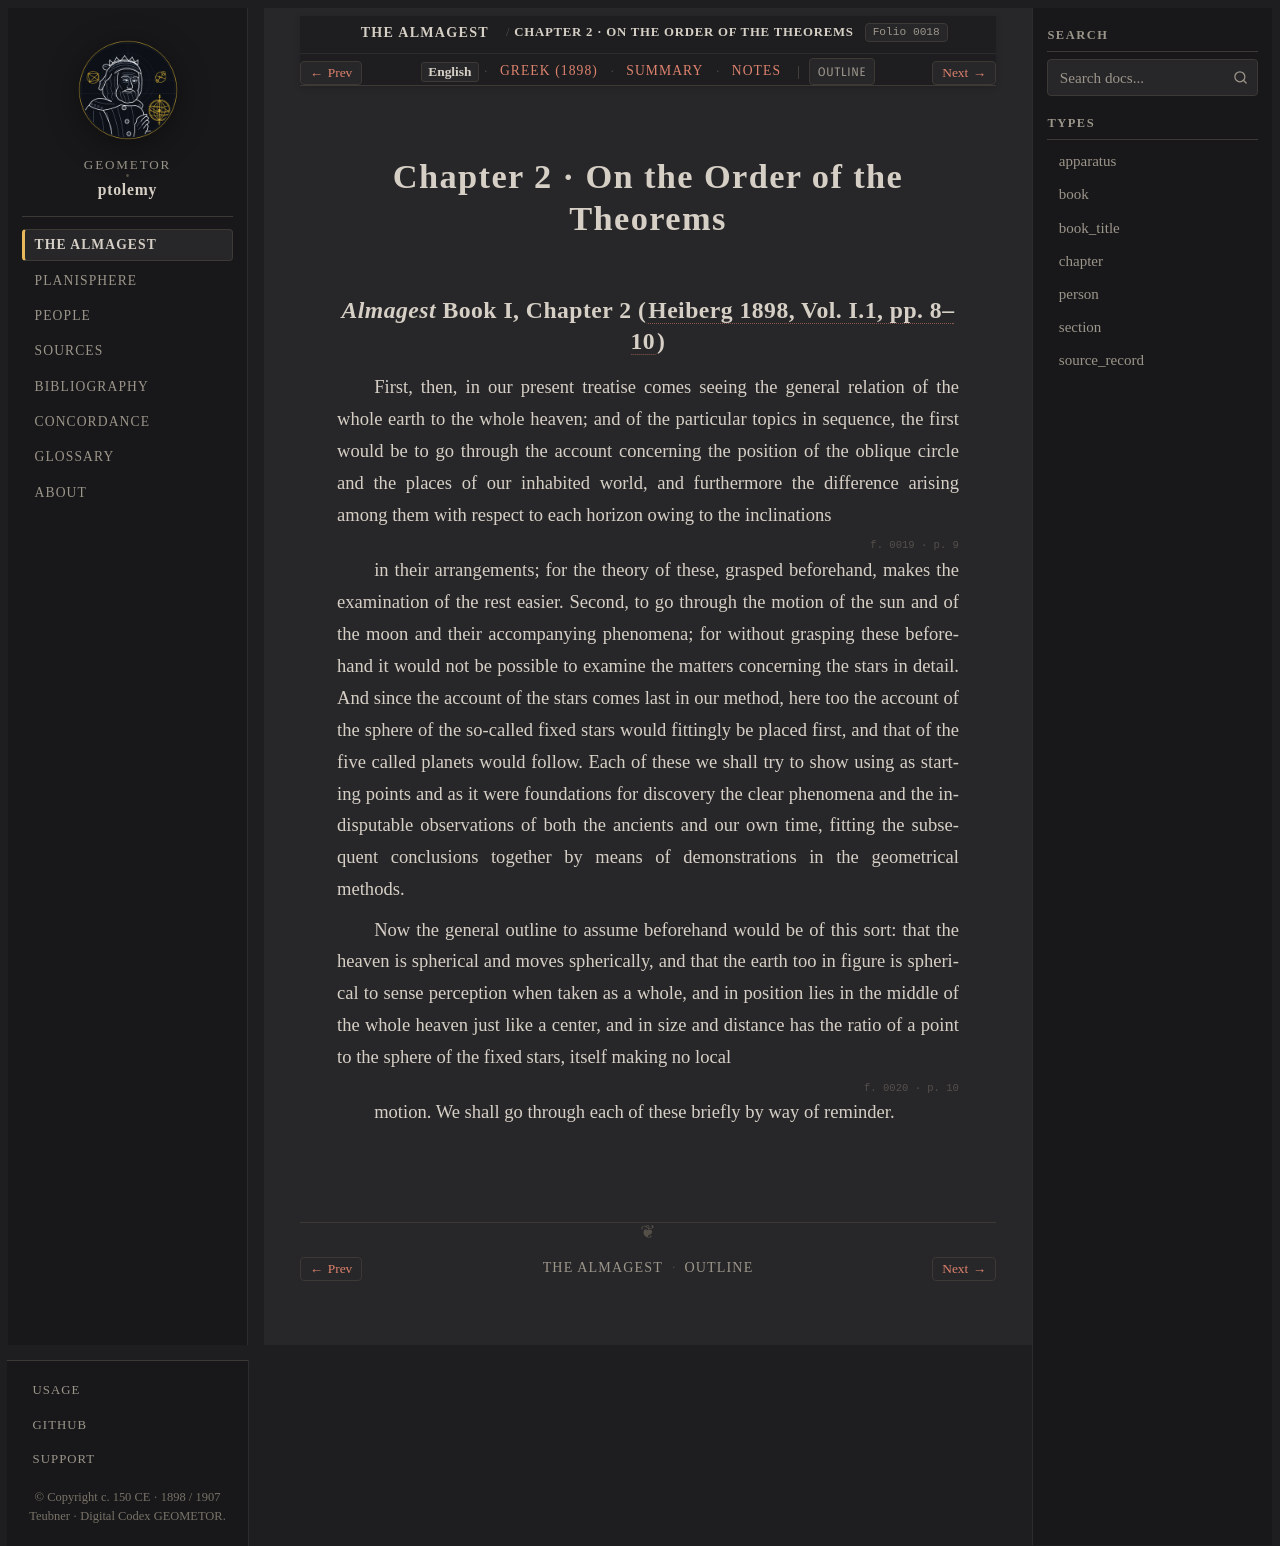

repository: geometor/ptolemy · page: almagest_geometry/ch_02/index.html · generator: sphinx

:order: 2
:type: chapter
:book: Almagest (Book I)
:title: Chapter 2 · On the Order of the Theorems
:folio: heiberg_1898_syntaxis_vol1_pt1:0018

.. _almagest-ch-02-en:

Chapter 2 · On the Order of the Theorems
========================================

*Almagest* Book I, Chapter 2 (:cite:`Heiberg 1898, Vol. I.1, pp. 8–10 <heiberg:1898>`)
----------------------------------------------------------------------------------------

.. folio:: heiberg_1898_syntaxis_vol1_pt1:0018
   :page: p. 8

First, then, in our present treatise comes seeing the general relation of the whole earth to the whole heaven; and of the particular topics in sequence, the first would be to go through the account concerning the position of the oblique circle
and the places of our inhabited world, and furthermore the difference arising among them with respect to each horizon owing to the inclinations

.. folio:: heiberg_1898_syntaxis_vol1_pt1:0019
   :page: p. 9

in their arrangements; for the theory of these, grasped beforehand, makes the examination of the rest easier.
Second, to go through the motion of the sun and of the moon and their accompanying phenomena; for without grasping these beforehand it would not be possible to examine the matters concerning the stars in detail.
And since the account of the stars comes last in our method, here too the account of the sphere of the so-called fixed stars would fittingly be placed first, and that of the five called planets would follow.
Each of these we shall try to show using as starting points and as it were foundations for discovery the clear phenomena and the indisputable observations of both the ancients and our own time, fitting the subsequent conclusions together by means of demonstrations in the geometrical methods.

Now the general outline to assume beforehand would be of this sort: that the heaven is spherical and moves spherically, and that the earth too in figure is spherical to sense perception when taken as a whole, and in position lies in the middle of the whole heaven just like a center,
and in size and distance has the ratio of a point to the sphere of the fixed stars, itself making no local

.. folio:: heiberg_1898_syntaxis_vol1_pt1:0020
   :page: p. 10

motion. We shall go through each of these briefly by way of reminder.
